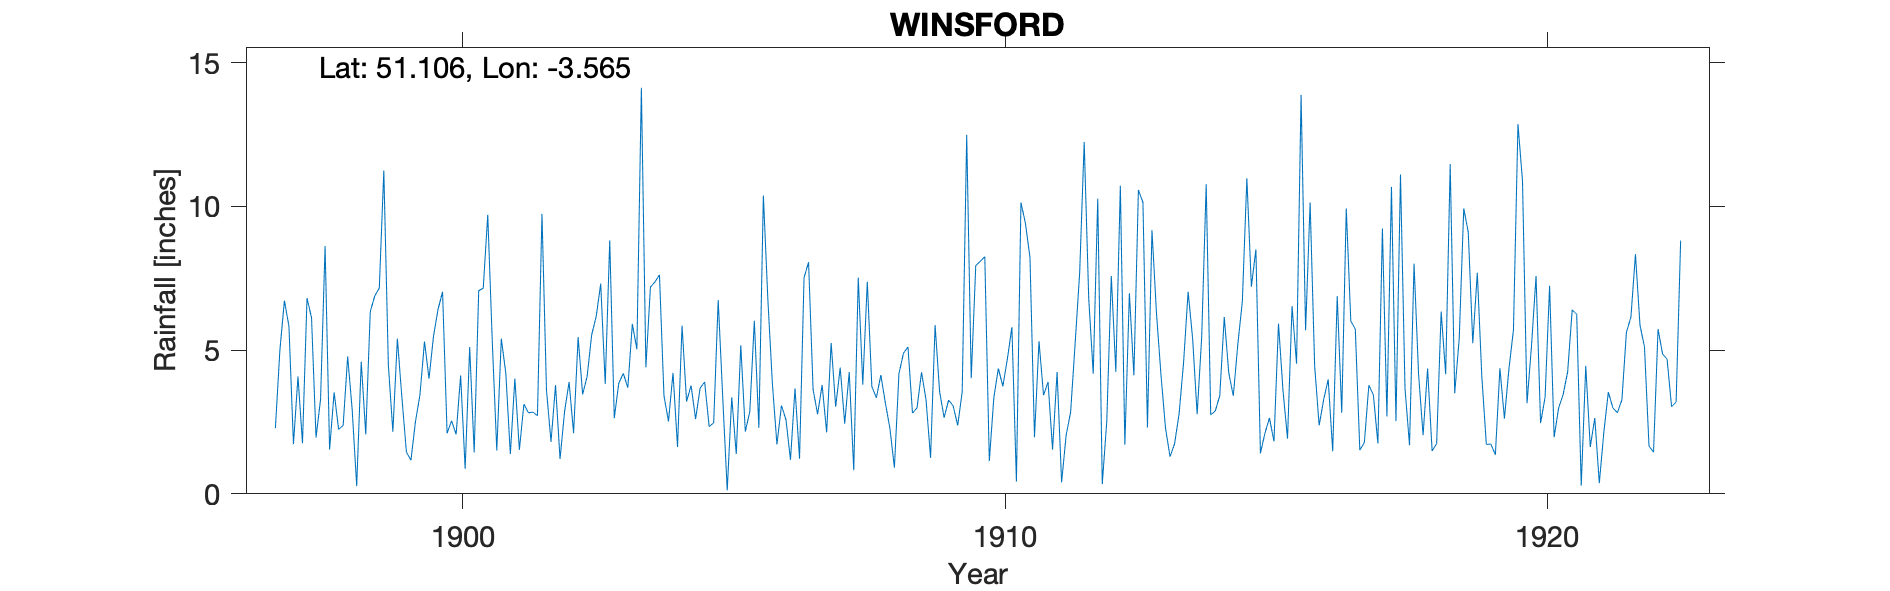

Values plotted in this chart, from the file beside it:
WINSFORD, , , , , , , , , , , , , , , , , , , , , , , 
Grid ref, SS905352, Long, -3.565, Lat, 51.11, Elevation, 650, ft, , , , , , , , , , , , , , , 
Station no, RR2045, , , , , , , , , , , , , , , , , , , , , , 
, 1890, 1891, 1892, 1893, 1894, 1895, 1896, 1897, 1898, 1899, 1900, 1901, 1902, 1903, 1904, 1905, 1906, 1907, 1908, 1909, 1910, 1911, 1912
January, , , , , , , , 2.28, 1.54, 11.25, 6.42, 5.31, 3.61, 7.31, 7.37, 2.34, 10.38, 2.77, 3.74, 3.27, 8.09, 1.97, 6.81
February, , , , , , , , 5, 3.53, 4.5, 7.03, 1.51, 1.81, 3.82, 7.62, 2.47, 6.73, 3.79, 3.34, 1.25, 8.25, 5.31, 4.18
March, , , , , , , , 6.72, 2.24, 2.16, 2.11, 5.4, 3.78, 8.82, 3.41, 6.74, 3.82, 2.14, 4.13, 5.87, 1.14, 3.43, 10.27
April, , , , , , , , 5.83, 2.38, 5.4, 2.54, 4.19, 1.21, 2.63, 2.52, 3.37, 1.72, 5.25, 3.16, 3.56, 3.34, 3.89, 0.34
May, , , , , , , , 1.73, 4.78, 3.35, 2.07, 1.38, 2.86, 3.85, 4.21, 0.12, 3.07, 3.03, 2.28, 2.65, 4.36, 1.54, 2.53
June, , , , , , , , 4.08, 2.92, 1.45, 4.12, 4.01, 3.89, 4.19, 1.63, 3.36, 2.58, 4.39, 0.91, 3.26, 3.74, 4.24, 7.58
July, , , , , , , , 1.76, 0.27, 1.17, 0.87, 1.53, 2.11, 3.69, 5.85, 1.38, 1.18, 2.44, 4.18, 3.06, 4.69, 0.4, 4.25
August, , , , , , , , 6.81, 4.6, 2.51, 5.11, 3.12, 5.45, 5.91, 3.21, 5.17, 3.67, 4.24, 4.89, 2.38, 5.8, 2.03, 10.72
September, , , , , , , , 6.13, 2.07, 3.45, 1.44, 2.82, 3.46, 5.03, 3.77, 2.17, 1.22, 0.82, 5.11, 3.54, 0.43, 2.85, 1.71
October, , , , , , , , 1.96, 6.34, 5.3, 7.07, 2.84, 4.09, 14.13, 2.6, 2.86, 7.52, 7.52, 2.81, 12.49, 10.13, 5.24, 6.98
November, , , , , , , , 3.29, 6.89, 4.01, 7.15, 2.72, 5.53, 4.4, 3.68, 6.02, 8.06, 3.8, 2.99, 4.02, 9.41, 7.69, 4.12
December, , , , , , , , 8.62, 7.16, 5.49, 9.71, 9.74, 6.17, 7.19, 3.89, 2.3, 3.63, 7.38, 4.23, 7.94, 8.22, 12.24, 10.57
Total, , 60.48, 42.9, 48.92, 57, 48.24, 43.61, 54.21, 44.72, 50.04, 55.64, 44.57, 43.97, 70.97, 49.76, 38.3, 53.58, 47.57, 41.77, 53.29, 67.6, 50.83, 70.06
1893 & 1894 Totals IDR, , , , , , , , , , , , , , , , , , , , , , , 
1908 Feb, Gauge moved approx 125m S from…, , , , , , , , , , , , , , , , , , , , , , , 
1916 Sep IDR, , , , , , , , , , , , , , , , , , , , , , , 
